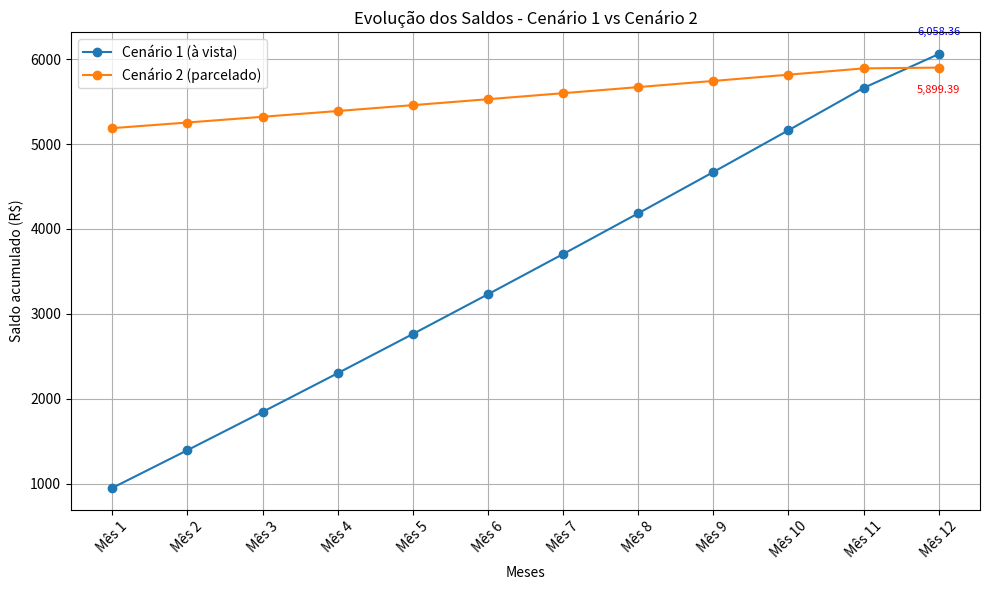

The script that saved this image:
'''Script de referência usado na implementação do simulador web.

Esse script tenta responder a uma pergunta simples:

É melhor comprar um produto à vista com 10% de desconto ou parcelar em 12 vezes e deixar o dinheiro investido?

No exemplo, o produto custa R$ 5.121,11. À vista, com 10% de desconto, custaria aproximadamente R$ 4.609,00. Parcelado, seriam 12 parcelas de cerca de R$ 426,76.

Cenário 1 — comprar à vista

A pessoa paga o produto à vista e aproveita o desconto de aproximadamente R$ 512,11.

Depois, o programa considera que ela passa a investir mensalmente o valor que corresponderia às parcelas. No primeiro mês, investe:

os R$ 512,11 economizados no desconto;
mais uma parcela de aproximadamente R$ 426,76.

Nos meses seguintes, investe aproximadamente R$ 426,76 por mês.

Esse dinheiro rende como uma aplicação de 110% do CDI.

Cenário 2 — comprar parcelado

Nesse cenário, a pessoa mantém inicialmente os R$ 5.121,11 investidos e compra o produto em 12 parcelas.

O dinheiro também rende o equivalente a 110% do CDI durante os 12 meses.

A intenção é verificar se os juros obtidos deixando o dinheiro aplicado compensam ou não o desconto de 10% oferecido para pagamento à vista.

Imposto de Renda

Nos dois cenários, o programa considera uma alíquota de 20% de Imposto de Renda sobre o rendimento da aplicação ao final do período.

Ou seja, ele não desconta 20% de todo o dinheiro, apenas do ganho obtido com os investimentos.

Resultado apresentado

Ao longo dos 12 meses, o programa mostra:

quanto foi investido;
quanto rendeu naquele mês;
quanto existe acumulado em cada cenário;
e, ao final, qual alternativa terminou com maior valor líquido.

Também gera um gráfico mostrando a evolução dos dois cenários.

Em uma frase

O programa compara o benefício de receber 10% de desconto pagando à vista com o benefício de manter o dinheiro investido e pagar o produto em 12 parcelas.

Há um detalhe importante no código

Do jeito que ele está escrito, existe uma inconsistência no cenário parcelado: o programa mostra o pagamento mensal das parcelas, mas não desconta essas parcelas do saldo investido.

Ou seja, esta linha calcula os juros:

saldo_cenario_2 += juros_mes_2

mas não existe algo como:

saldo_cenario_2 -= pagamento_fixo

Portanto, o gráfico pode transmitir uma comparação diferente daquela que intuitivamente se espera.

Além disso, no cálculo final do cenário parcelado, o código considera como aporte um valor que não corresponde exatamente ao dinheiro que foi efetivamente colocado nesse investimento.

Então, a ideia do script é comparar à vista versus parcelado com o dinheiro rendendo, mas o cálculo do cenário parcelado merece ser corrigido antes de usar o resultado como conclusão financeira.

'''

import matplotlib.pyplot as plt

# Parâmetros
valor_produto = 5121.11 #5121.11
desconto_avista = 0.10
numero_parcelas = 12 # 12
valor_avista = valor_produto * (1 - desconto_avista)
valor_sobrando = valor_produto - valor_avista
parcela_mensal = valor_produto / numero_parcelas

# CDI e rendimentos
cdi_aa = 0.1490
cdi_mensal = (1 + cdi_aa) ** (1 / numero_parcelas) - 1

################################ Cenario 1
taxa_invest_cenario_1 = 110
nome_cenario_1 = "à vista"
invesimento_cenario_1 = cdi_mensal * (taxa_invest_cenario_1 / 100)
aliquota_ir_cenario_1 = 0.20

################################ Cenario 2
taxa_invest_cenario_2 = 110
nome_cenario_2 = "parcelado"
invesimento_cenario_2 = cdi_mensal * (taxa_invest_cenario_2 / 100)
aliquota_ir_cenario_2 = 0.20

# Inicializações
saldo_cenario_1 = 0
saldo_cenario_2 = valor_produto
pagamento_fixo = parcela_mensal

# Impressão linha a linha + dados para gráfico
linhas = []
meses = []
saldos_1 = []
saldos_2 = []

linhas.append("Comparativo mês a mês com Aporte (inclui desconto), Juros e Pagamento\n")
linhas.append("{:<6} {:>10} {:>20} {:>18} {:>12} {:>20} {:>18}".format(
    "Mês", "Aporte (C1)", "Juros (C1)", "Saldo (C1)", "Pagto (C2)", "Juros (C2)", "Saldo (C2)"))

for mes in range(1, numero_parcelas+1):
    if mes == 1:
        aporte = valor_sobrando + parcela_mensal  # R$ 900 + R$ 750
    else:
        aporte = parcela_mensal

    # Cenário 1
    saldo_cenario_1 += aporte
    juros_mes_1 = saldo_cenario_1 * invesimento_cenario_1
    saldo_cenario_1 += juros_mes_1

    # Cenário 2
    juros_mes_2 = saldo_cenario_2 * invesimento_cenario_2
    saldo_cenario_2 += juros_mes_2

    # Guardar para tabela e gráfico
    linhas.append("{:<6} {:>10,.2f} {:>20,.2f} {:>18,.2f} {:>12,.2f} {:>20,.2f} {:>18,.2f}".format(
        mes, aporte, juros_mes_1, saldo_cenario_1, pagamento_fixo, juros_mes_2, saldo_cenario_2))

    meses.append(f"Mês {mes}")
    saldos_1.append(saldo_cenario_1)
    saldos_2.append(saldo_cenario_2)

# Aplicar IR no final do Cenário 1
aporte_total_1 = valor_sobrando + parcela_mensal * numero_parcelas
ganho_bruto_1 = saldo_cenario_1 - aporte_total_1
ganho_liquido_1 = ganho_bruto_1 * (1 - aliquota_ir_cenario_1)
saldo_cenario_1_liquido = aporte_total_1 + ganho_liquido_1
saldos_1[-1] = saldo_cenario_1_liquido

# Aplicar IR no final do Cenário 2 (isento, mas estrutura mantida)
aporte_total_2 = valor_sobrando + parcela_mensal * numero_parcelas
ganho_bruto_2 = saldo_cenario_2 - aporte_total_2
ganho_liquido_2 = ganho_bruto_2 * (1 - aliquota_ir_cenario_2)
saldo_cenario_2_liquido = aporte_total_2 + ganho_liquido_2
saldos_2[-1] = saldo_cenario_2_liquido

# Resumo final
linhas.append(f"\nResumo Final após {numero_parcelas} meses:")
linhas.append(f"Cenário 1 ({nome_cenario_1}): R$ {saldo_cenario_1_liquido:,.2f}")
linhas.append(f"Cenário 2 ({nome_cenario_2}): R$ {saldo_cenario_2_liquido:,.2f}")

# Exibir linhas
print("\n".join(linhas))
print()
print()

# Gráfico
offset = 200  # deslocamento vertical em reais (ajuste conforme o gráfico)

plt.figure(figsize=(10, 6))
plt.plot(meses, saldos_1, marker='o', label=f'Cenário 1 ({nome_cenario_1})')
plt.plot(meses, saldos_2, marker='o', label=f'Cenário 2 ({nome_cenario_2})')

ultima_parcela = numero_parcelas - 1

# Adiciona os textos com deslocamento
plt.text(meses[ultima_parcela], saldos_1[ultima_parcela] + offset, f"{saldos_1[ultima_parcela]:,.2f}", ha='center', va='bottom', fontsize=8, color='blue')
plt.text(meses[ultima_parcela], saldos_2[ultima_parcela] - offset, f"{saldos_2[ultima_parcela]:,.2f}", ha='center', va='top', fontsize=8, color='red')

plt.title("Evolução dos Saldos - Cenário 1 vs Cenário 2")
plt.xlabel("Meses")
plt.ylabel("Saldo acumulado (R$)")
plt.grid(True)
plt.legend()
plt.xticks(rotation=45)
plt.tight_layout()
plt.show()
